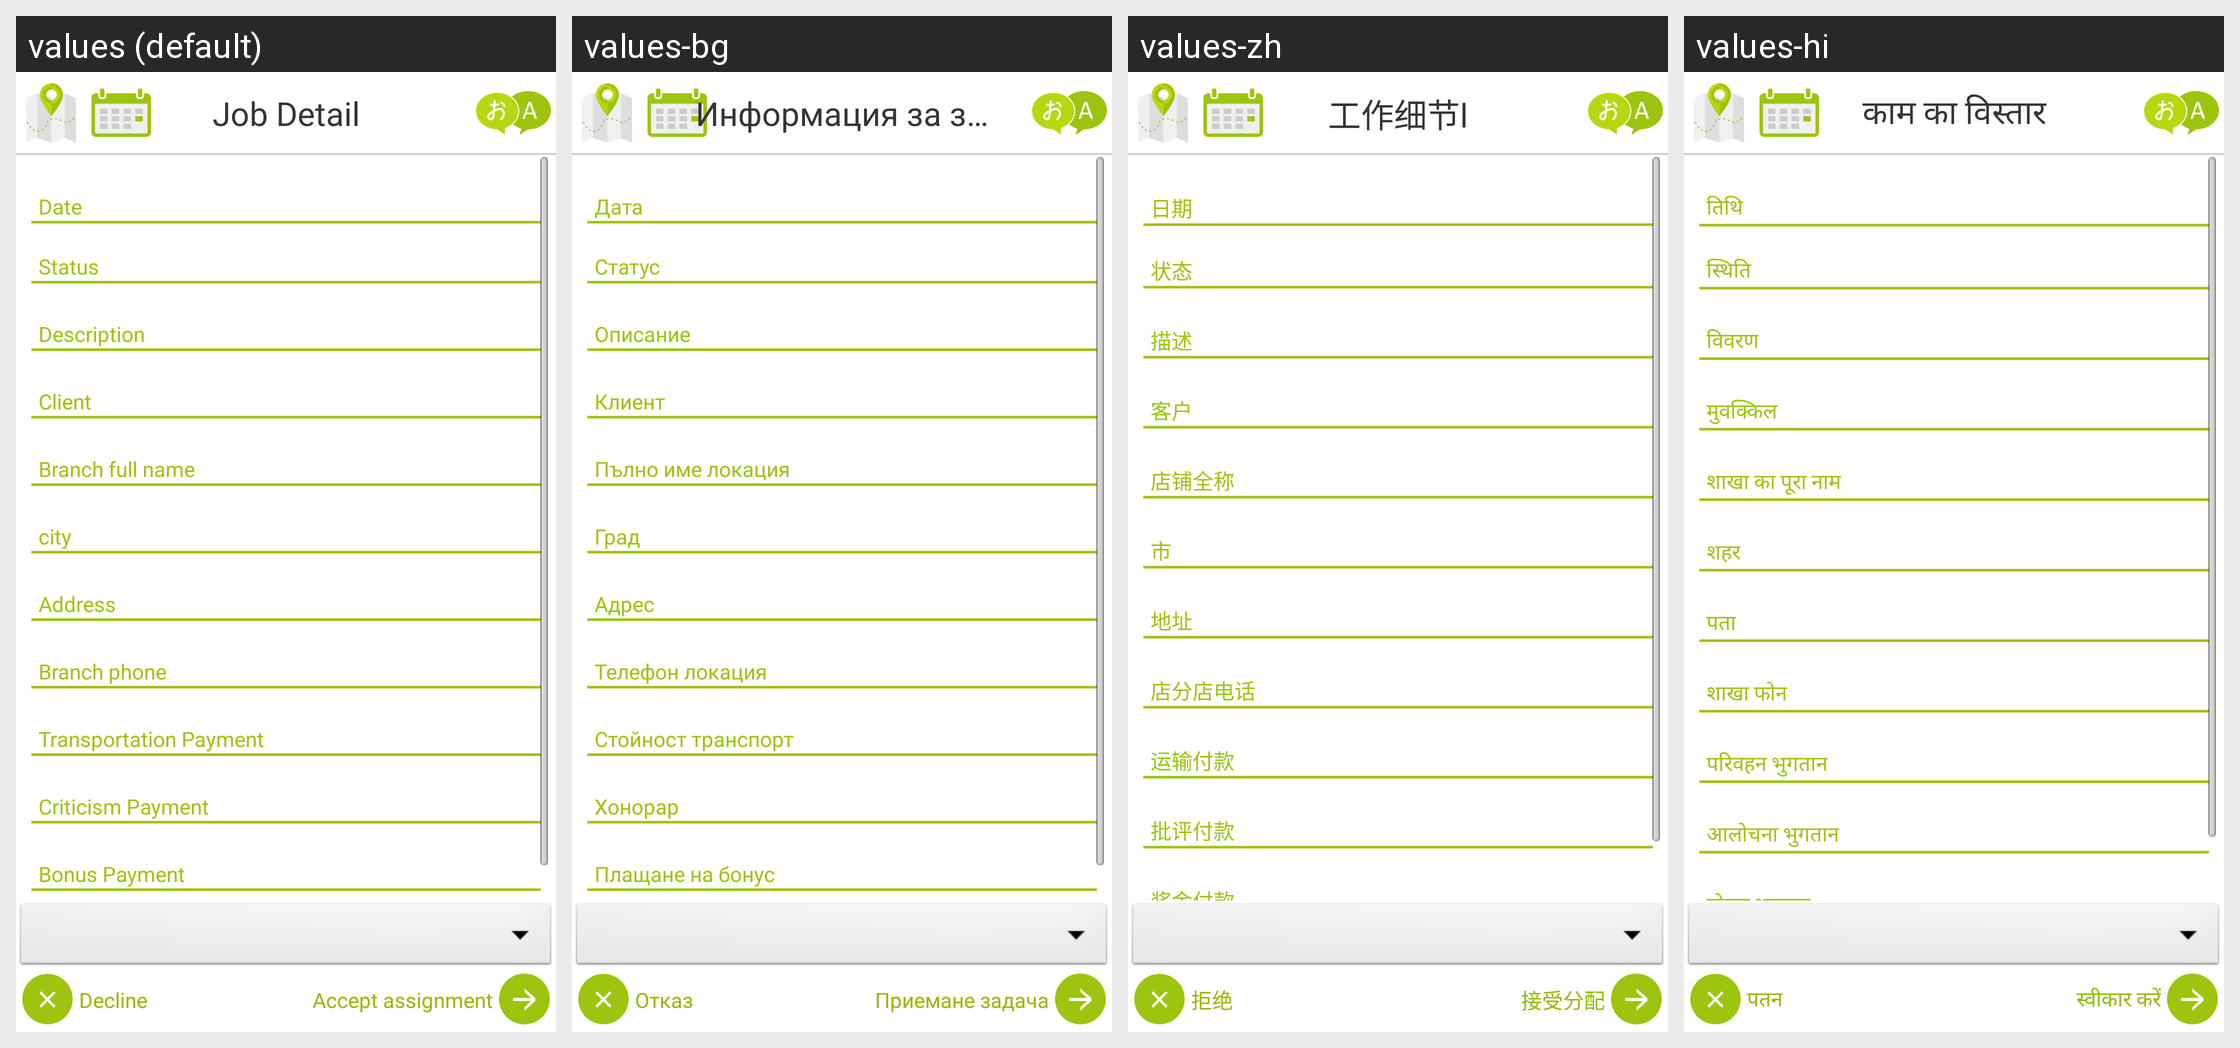

Translations of the strings shown on this Android screen, per locale in the grid:
Android screen res/layout/job_detail_ajis.xml rendered under 4 locales, left to right: values (default), values-bg, values-zh, values-hi. Device: Nexus 5 (rendered at 1080×1920; each locale shown at half size, 540×960, under a caption strip naming it); theme android:Theme.NoTitleBar.
Other locales in the repository, not shown: values-cs, values-fr, values-ga, values-it, values-iw, values-ja, values-km, values-nb-rNO, values-nn-rNO, values-pt, values-ro, values-ru, values-sp, values-sv, values-tr.
Strings drawn on this screen, with the default value and each locale's value (text and hints the layout hard-codes, and strings that could not be matched under every locale, appear in the picture but are not listed):

jd_heder_text
  values: Job Detail
  values-bg: Информация за задача
  values-zh: 工作细节l
  values-hi: काम का विस्तार

jd_reject_btn_text
  values: Decline
  values-bg: Отказ
  values-zh: 拒绝
  values-hi: पतन

jd_accept_btn_text
  values: Accept assignment
  values-bg: Приемане задача
  values-zh: 接受分配
  values-hi: स्वीकार करें

jd_branchfname
  values: Branch full name
  values-bg: Пълно име локация
  values-zh: 店铺全称
  values-hi: शाखा का पूरा नाम

jd_date
  values: Date
  values-bg: Дата
  values-zh: 日期
  values-hi: तिथि

jd_status
  values: Status
  values-bg: Статус
  values-zh: 状态
  values-hi: स्थिति

jd_description
  values: Description
  values-bg: Описание
  values-zh: 描述
  values-hi: विवरण

jd_clientname
  values: Client
  values-bg: Клиент
  values-zh: 客户
  values-hi: मुवक्किल

jd_cityname
  values: city
  values-bg: Град
  values-zh: 市
  values-hi: शहर

jd_address
  values: Address
  values-bg: Адрес
  values-zh: 地址
  values-hi: पता

jd_branchpno
  values: Branch phone
  values-bg: Телефон локация
  values-zh: 店分店电话
  values-hi: शाखा फोन

transportation_payment
  values: Transportation Payment
  values-bg: Стойност транспорт
  values-zh: 运输付款
  values-hi: परिवहन भुगतान

sCriticismPayment
  values: Criticism Payment
  values-bg: Хонорар
  values-zh: 批评付款
  values-hi: आलोचना भुगतान

sBonusPayment
  values: Bonus Payment
  values-bg: Плащане на бонус
  values-zh: 奖金付款
  values-hi: बोनस भुगतान
